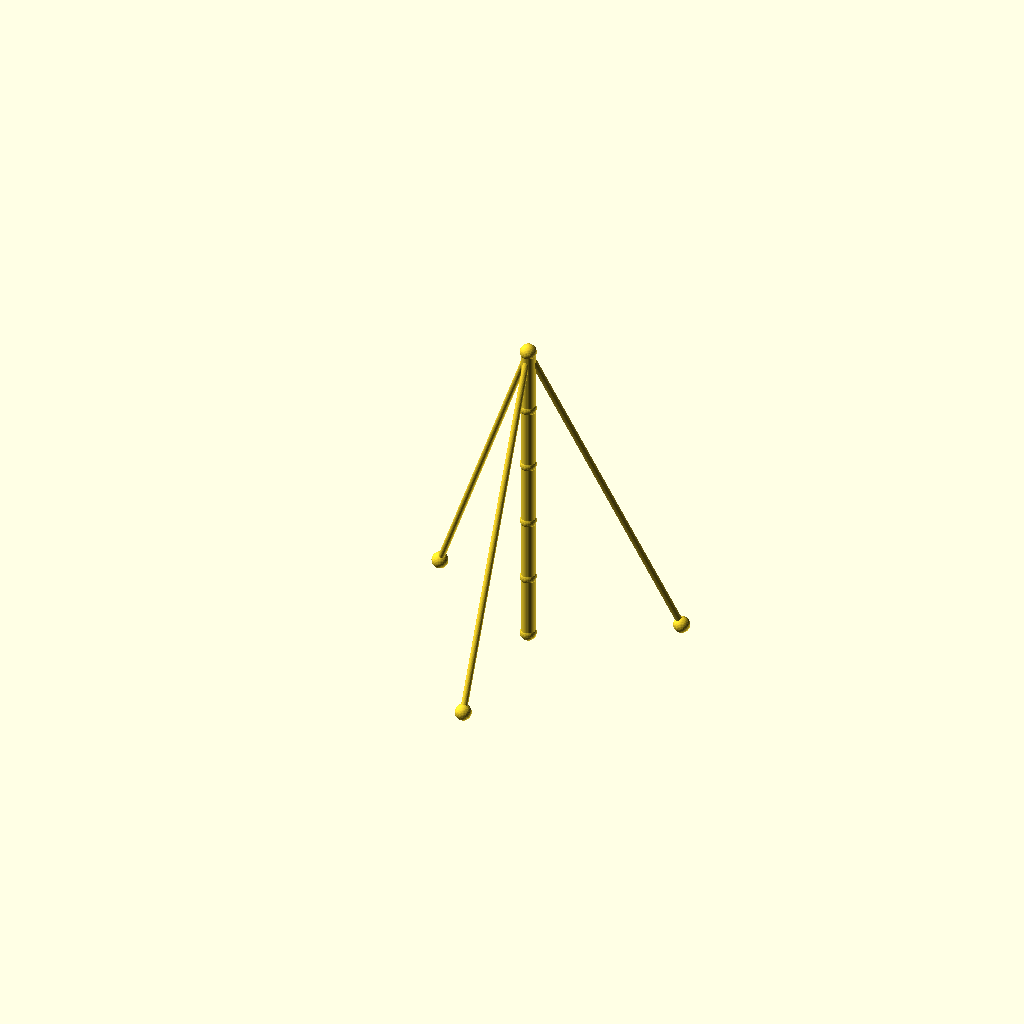
Cell 1: rendered with the file's own defaults.
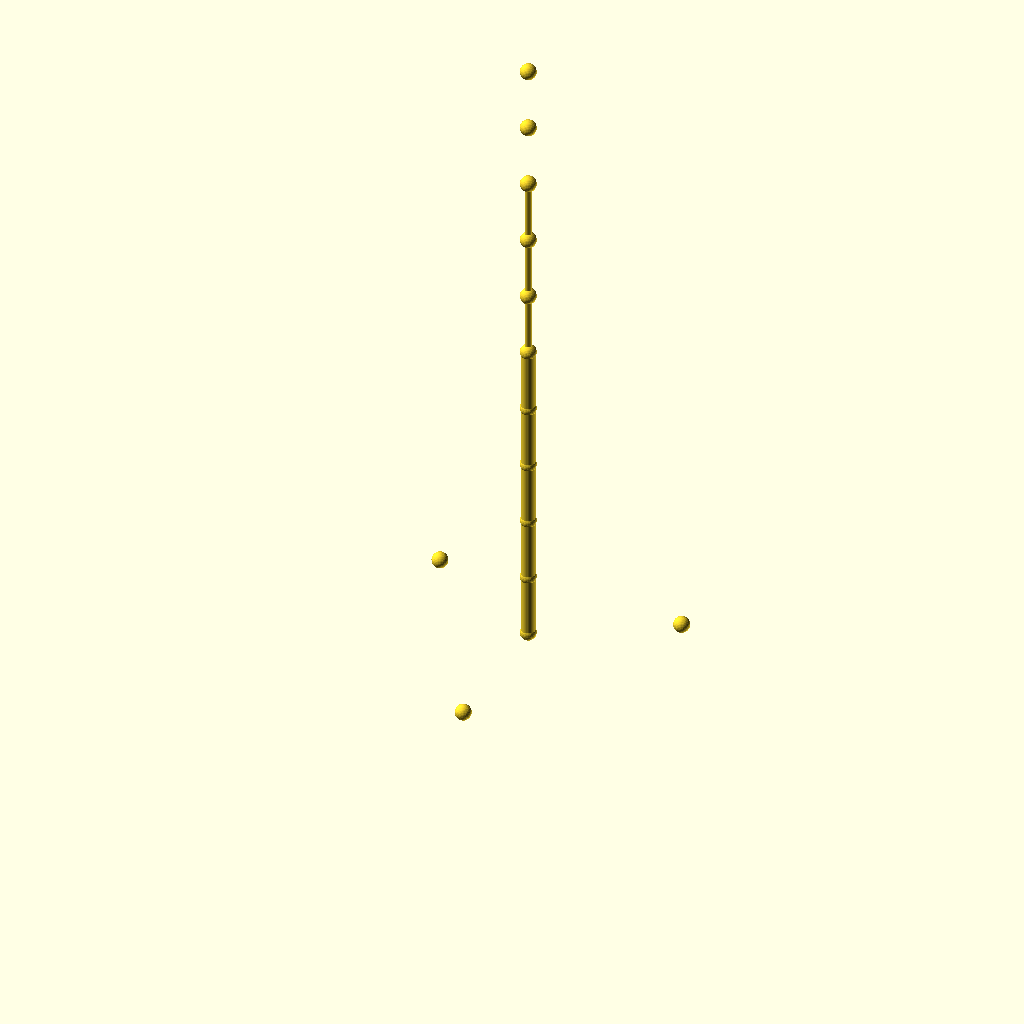
Cell 2 — sections set to 10, the other parameters unchanged.
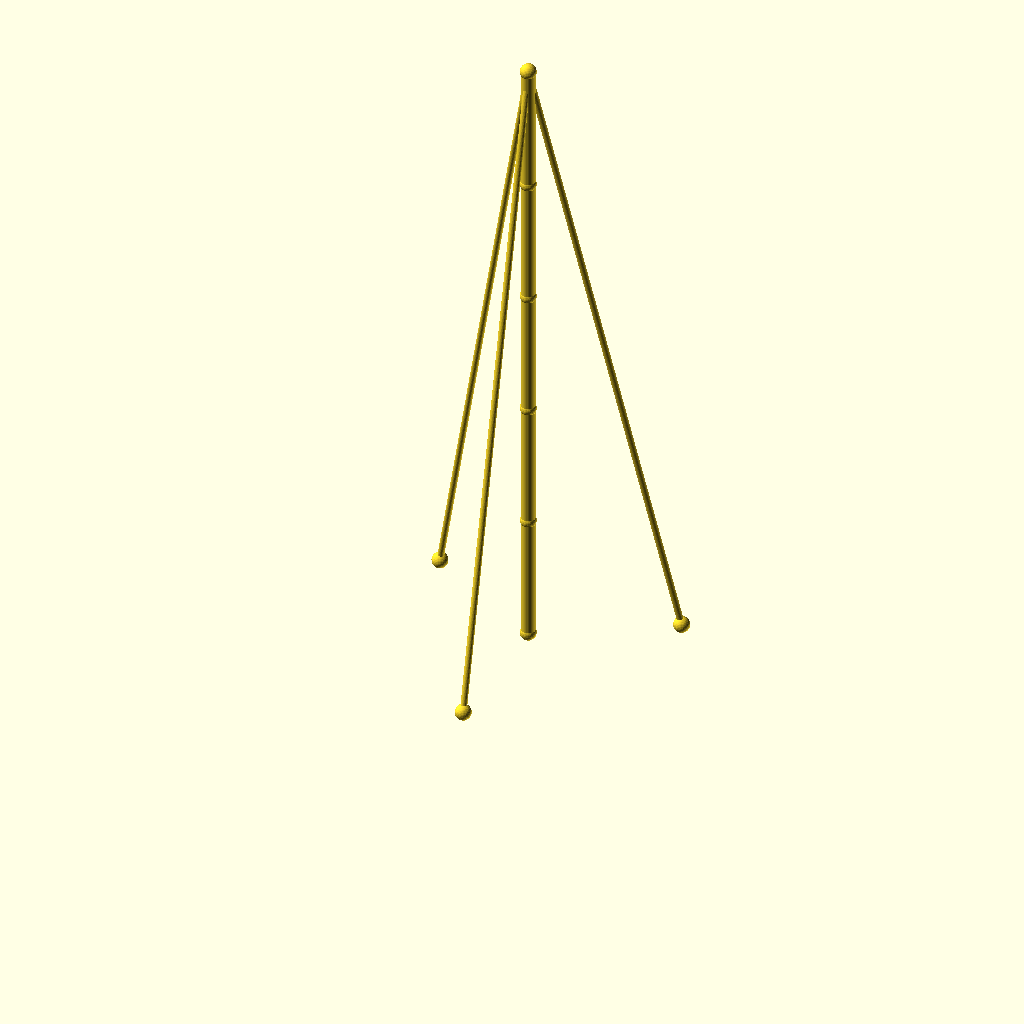
Cell 3 — seg_h set to 80, the other parameters unchanged.
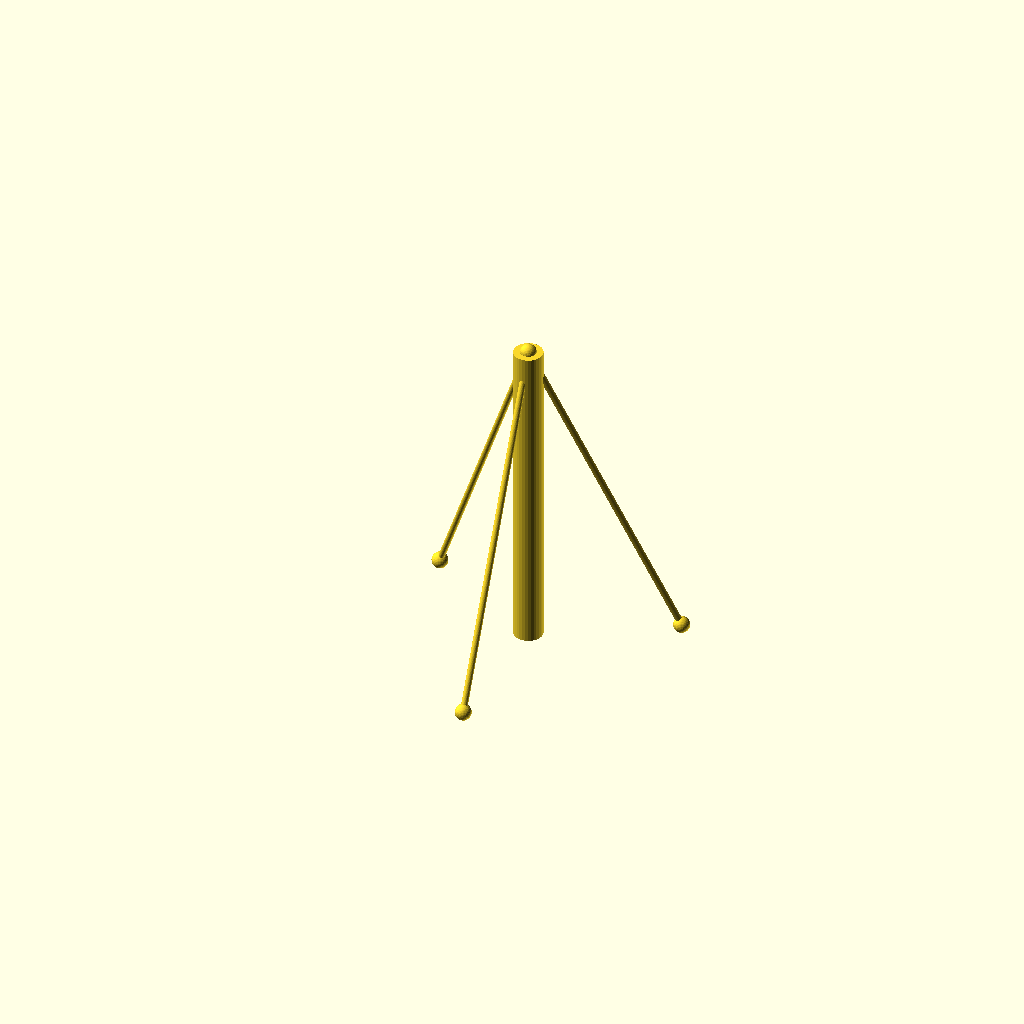
Cell 4: mast_r = 9 (everything else at default).
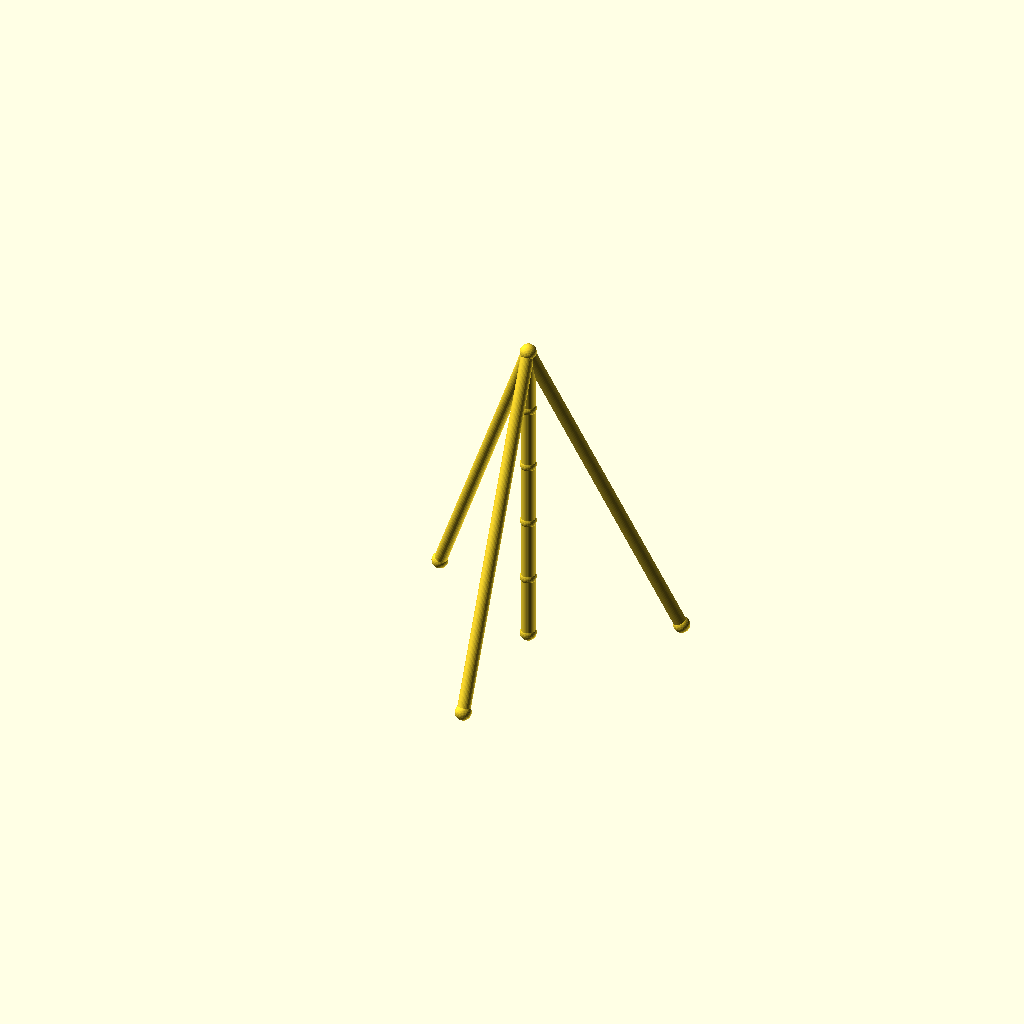
Cell 5 — guy_r set to 4, the other parameters unchanged.
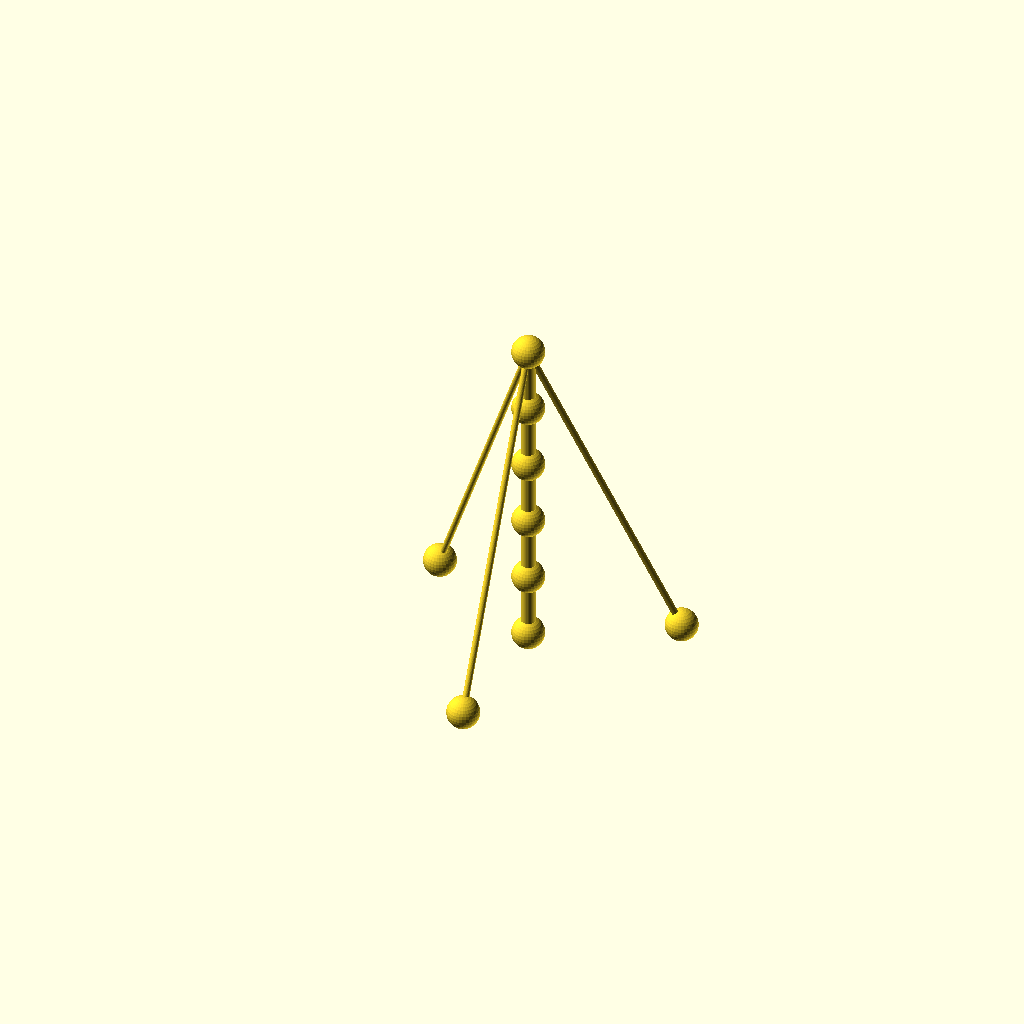
Cell 6 — joint_r set to 10, the other parameters unchanged.
One fixed orthographic camera (rotation 55°, 0°, 25°; colour scheme Cornfield) for every cell.
The OpenSCAD source (optional_data/data/wire2/guymasts/scene_0140.scad):
$fn = 32;

// ----------------------------------------------------------------------
// Guyed mast: 5 sections of 40 mm, 3 anchors on R90
// ----------------------------------------------------------------------

// --- parameters (mm) ---
sections = 5;             // number of mast sections
seg_h = 40;               // section height
mast_r = 4.5;             // mast member radius
guy_r = 2;                // guy wire radius
joint_r = 5;              // joint ball radius
anchors_n = 3;            // number of ground anchors
anchor_r = 90;            // anchor ring radius
anchor_step = 120;        // angle between anchors, degrees
anchor_a0 = 30;           // angle of the first anchor, degrees
tiers = 1;                // number of guy tiers
guy_h_5 = 200;            // guy tier height (section 5)

bbox_x = anchor_r * (cos(anchor_a0 + 0 * anchor_step) - cos(anchor_a0 + 1 * anchor_step)) + 2 * joint_r;  // overall X, joints included
bbox_y = anchor_r * (sin(anchor_a0 + 0 * anchor_step) - sin(anchor_a0 + 2 * anchor_step)) + 2 * joint_r;  // overall Y, joints included
bbox_z = sections * seg_h + 2 * joint_r;  // overall Z, joints included
mast_d = 2 * mast_r;  // mast trunk diameter
guy_d = 2 * guy_r;  // guy wire diameter
joint_d = 2 * joint_r;  // joint ball diameter
nodes = concat([for (i = [0 : sections]) [0, 0, i * seg_h]], [for (k = [0 : anchors_n - 1]) [anchor_r * cos(anchor_a0 + k * anchor_step), anchor_r * sin(anchor_a0 + k * anchor_step), 0]]);

module member(a, b, r) {
  /* round stock from joint a to joint b, ends buried in the joint balls */
  d = b - a;
  length = norm(d);
  translate(a) rotate([0, acos(d[2] / length), atan2(d[1], d[0])])
    cylinder(h = length, r = r);
}

module joint(p, r) {
  /* ball at the joint centre, fatter than every member meeting there */
  translate(p) sphere(r = r);
}

/* members - each call is one graph edge */
member(nodes[0], nodes[1], mast_r);
member(nodes[1], nodes[2], mast_r);
member(nodes[2], nodes[3], mast_r);
member(nodes[3], nodes[4], mast_r);
member(nodes[4], nodes[5], mast_r);
member(nodes[5], nodes[6], guy_r);
member(nodes[5], nodes[7], guy_r);
member(nodes[5], nodes[8], guy_r);

/* joint balls */
for (p = nodes) joint(p, joint_r);
Customizer parameters (derived from the source; name, type, default, range or options):
sections: number, default 5
seg_h: number, default 40
mast_r: number, default 4.5
guy_r: number, default 2
joint_r: number, default 5
anchors_n: number, default 3
anchor_r: number, default 90
anchor_step: number, default 120
anchor_a0: number, default 30
tiers: number, default 1
guy_h_5: number, default 200
